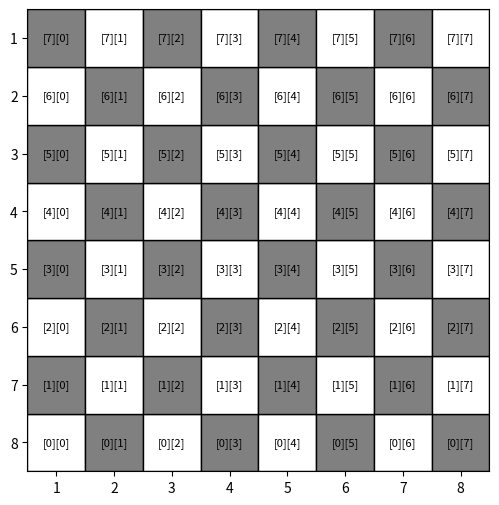

This figure's Python source:
import matplotlib.pyplot as plt

def draw_chessboard():
    size = 8
    fig, ax = plt.subplots(figsize=(6,6))

    # Dessiner les cases
    for row in range(size):
        for col in range(size):
            # Couleur alternée
            color = "white" if (row + col) % 2 == 0 else "gray"
            rect = plt.Rectangle((col, row), 1, 1, facecolor=color, edgecolor="black")
            ax.add_patch(rect)
            # Texte au centre de la case
            ax.text(col + 0.5, row + 0.5, f"[{row}][{col}]",
                    ha="center", va="center", fontsize=8)

    # Ajustements
    ax.set_xlim(0, size)
    ax.set_ylim(0, size)

     # Définir exactement 8 ticks et 8 labels
    ax.set_xticks([i+0.5 for i in range(size)])
    ax.set_xticklabels([str(i+1) for i in range(size)])

    ax.set_yticks([i+0.5 for i in range(size)])
    ax.set_yticklabels([str(size-i) for i in range(size)])

    ax.set_aspect("equal")
    plt.grid(False)
    plt.show()

if __name__ == "__main__":
    draw_chessboard()
